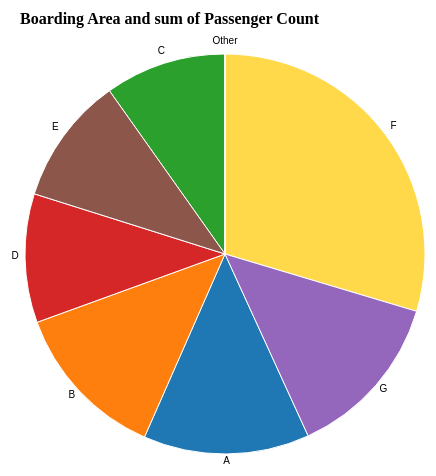
D3 v5 page, settled after 360 driven frames (6 s of simulated time); the page loaded 1 data file(s).


// ── script.js
/*
	Simple D3.js (version 5) Pie Chart
	Author: Jake Zhong(www.jakezhong.com)
*/

// Create a svg as container, set the radius to the min between width and height
var svg = d3.select(".svg-container svg"),
	width = svg.attr("width"),
	height = svg.attr("height"),
	radius = Math.min(width, height) / 2;

// Append the title
svg.append("g")
   .attr("transform", "translate(" + (width / 2 - 205) + "," + 20 + ")")
   .append("text")
   .text("Boarding Area and sum of Passenger Count")
   .attr("class", "title");

// Append a circle
var g = svg.append("g")
		   .attr("transform", "translate(" + width / 2 + "," + height / 2 + ")");

// Define the color range
var color = d3.scaleOrdinal(['#1f77b4','#ff7f0e','#2ca02c','#d62728','#8c564b','#ffd94a','#9467bd']);

var pie = d3.pie().value(function(d) { 
	return d.passenger_count; 
});

var path = d3.arc()
			 .outerRadius(radius - 50)
			 .innerRadius(0);

var label = d3.arc()
			  .outerRadius(radius)
			  .innerRadius(radius - 80);

var dataset = d3.csv("data.csv");

dataset.then(function(data) {
	var arc = g.selectAll(".arc")
			   .data(pie(data))
			   .enter().append("g")
			   .attr("class", "arc");

	arc.append("path")
	   .attr("d", path)
	   .attr("fill", function(d) { return color(d.data.boarding_area); });

	console.log(arc)

	arc.append("text")
	   .attr("transform", function(d) { 
				return "translate(" + label.centroid(d) + ")"; 
		})
	   .text(function(d) { return d.data.boarding_area; });
});

### data: data.csv
boarding_area, passenger_count
A, 85568565
B, 81973388
C, 62529391
D, 66385481
E, 65848059
F, 188886482
G, 86367680
Other, 200